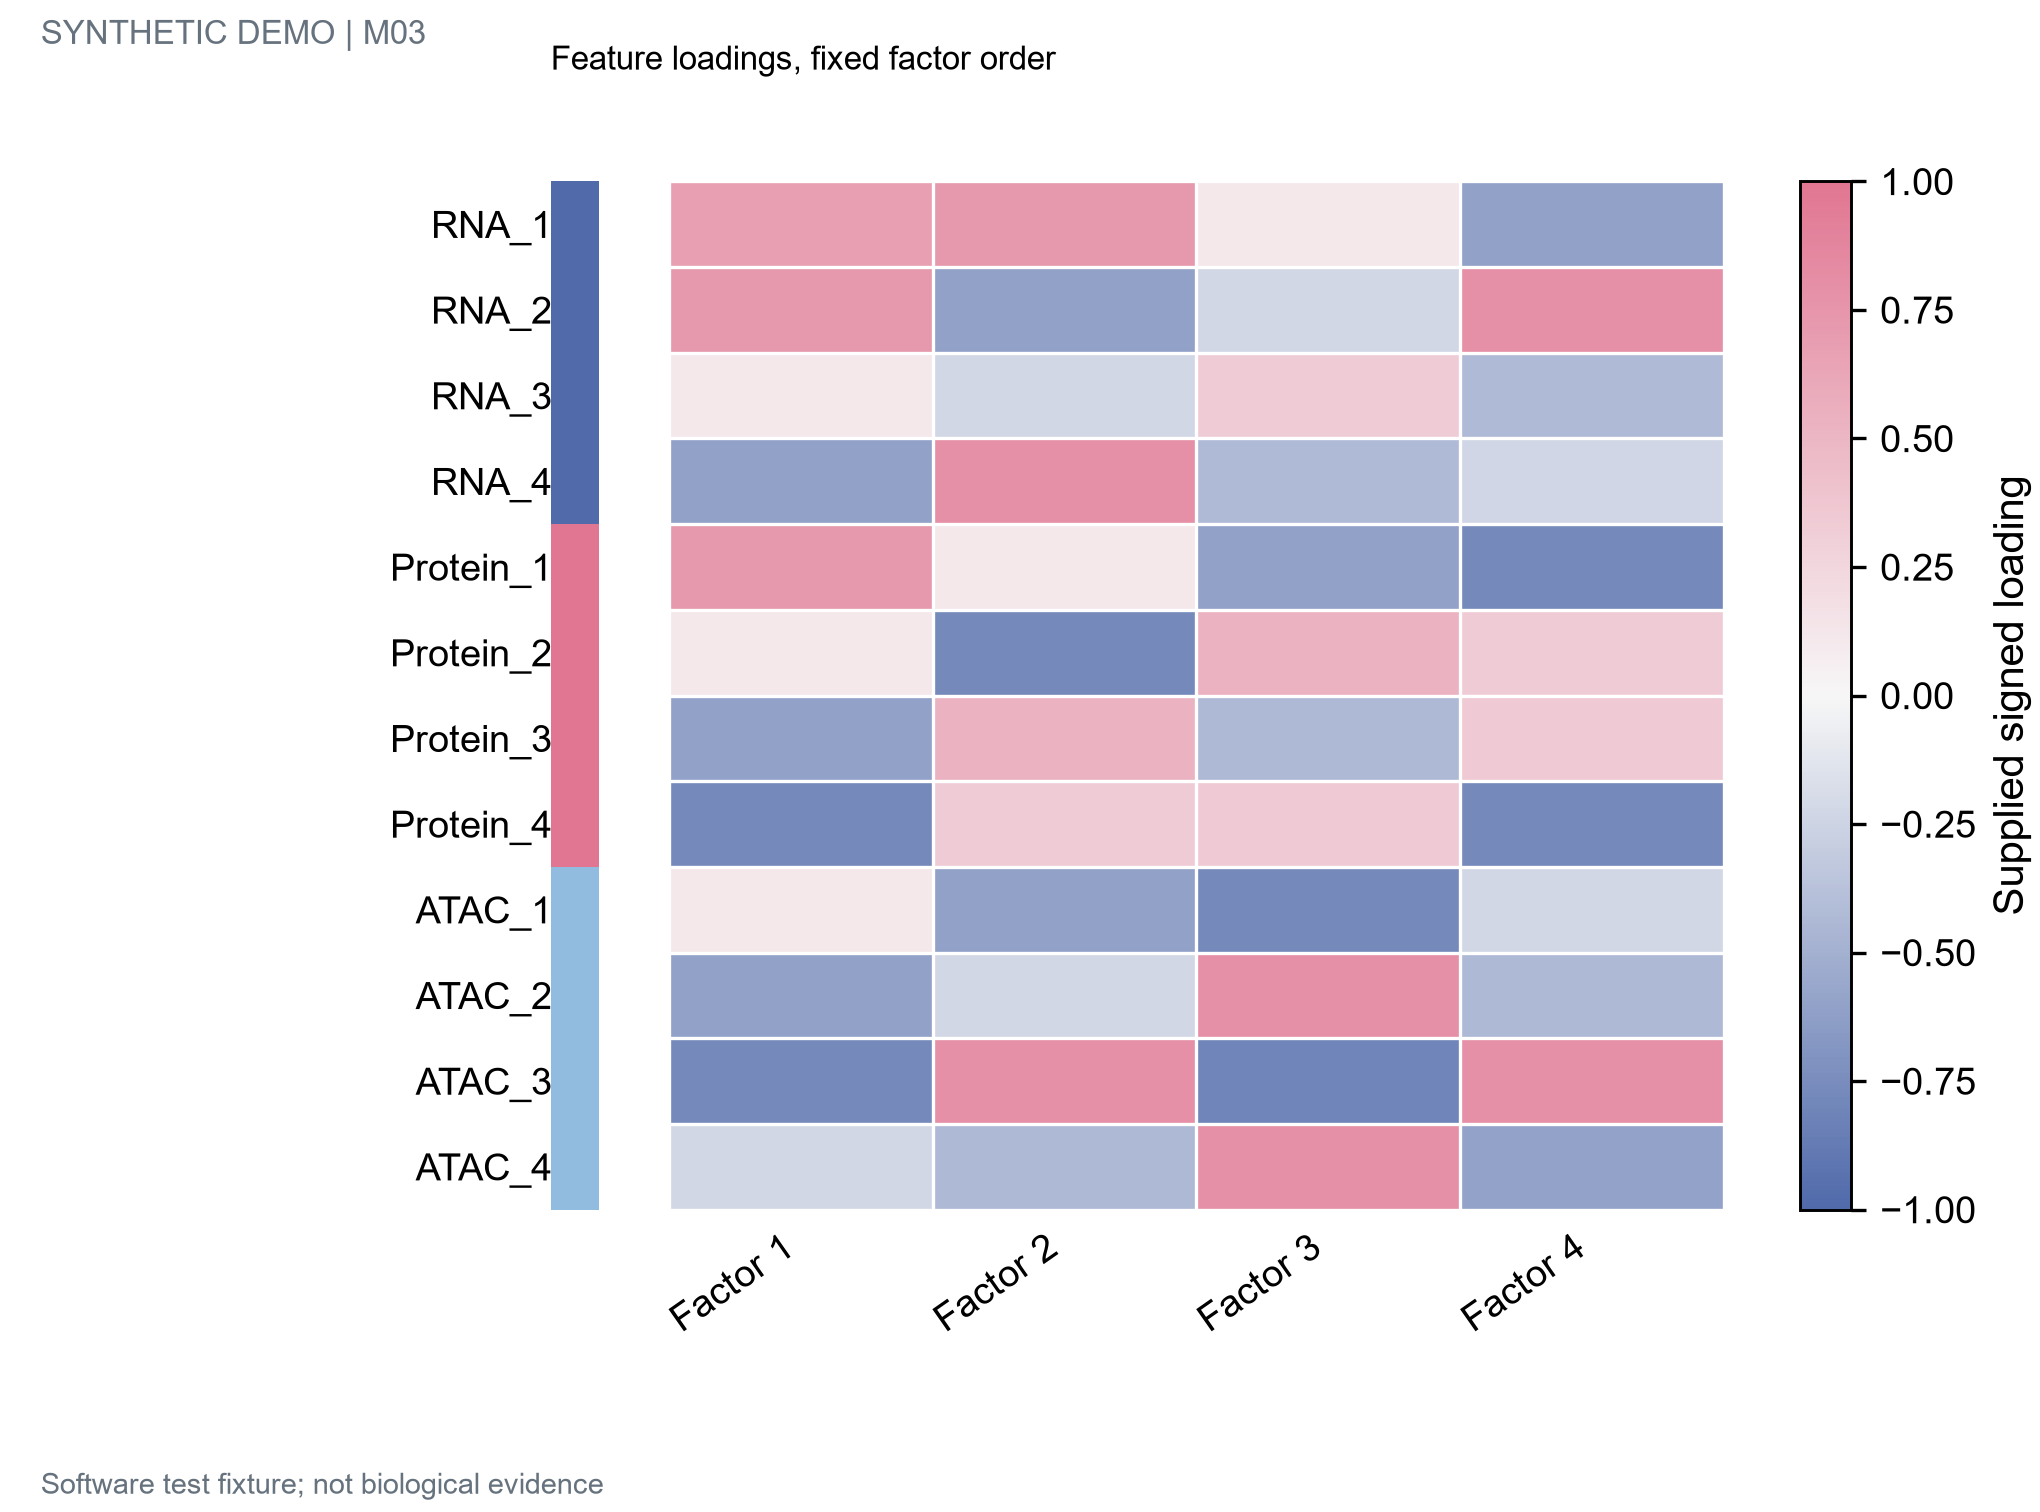

The data file committed next to this chart (first rows):
feature	sample	value	feature_block
RNA_1	Factor 1	0.6732	RNA
RNA_1	Factor 2	0.7274	RNA
RNA_1	Factor 3	0.1129	RNA
RNA_1	Factor 4	-0.6054	RNA
RNA_2	Factor 1	0.7274	RNA
RNA_2	Factor 2	-0.6054	RNA
RNA_2	Factor 3	-0.2235	RNA
RNA_2	Factor 4	0.7915	RNA
RNA_3	Factor 1	0.1129	RNA
RNA_3	Factor 2	-0.2235	RNA
RNA_3	Factor 3	0.3297	RNA
RNA_3	Factor 4	-0.4293	RNA
RNA_4	Factor 1	-0.6054	RNA
RNA_4	Factor 2	0.7915	RNA
RNA_4	Factor 3	-0.4293	RNA
RNA_4	Factor 4	-0.2303	RNA
Protein_1	Factor 1	0.7274	Protein
Protein_1	Factor 2	0.1129	Protein
Protein_1	Factor 3	-0.6054	Protein
Protein_1	Factor 4	-0.7671	Protein
Protein_2	Factor 1	0.1129	Protein
Protein_2	Factor 2	-0.7671	Protein
Protein_2	Factor 3	0.5256	Protein
Protein_2	Factor 4	0.3297	Protein
Protein_3	Factor 1	-0.6054	Protein
Protein_3	Factor 2	0.5256	Protein
Protein_3	Factor 3	-0.4352	Protein
Protein_3	Factor 4	0.3361	Protein
Protein_4	Factor 1	-0.7671	Protein
Protein_4	Factor 2	0.3297	Protein
Protein_4	Factor 3	0.3361	Protein
Protein_4	Factor 4	-0.7691	Protein
ATAC_1	Factor 1	0.1129	ATAC
ATAC_1	Factor 2	-0.6054	ATAC
ATAC_1	Factor 3	-0.7671	ATAC
ATAC_1	Factor 4	-0.2235	ATAC
ATAC_2	Factor 1	-0.6054	ATAC
ATAC_2	Factor 2	-0.2235	ATAC
ATAC_2	Factor 3	0.7915	ATAC
ATAC_2	Factor 4	-0.4352	ATAC
ATAC_3	Factor 1	-0.7671	ATAC
ATAC_3	Factor 2	0.7915	ATAC
ATAC_3	Factor 3	-0.8	ATAC
ATAC_3	Factor 4	0.7925	ATAC
ATAC_4	Factor 1	-0.2235	ATAC
ATAC_4	Factor 2	-0.4352	ATAC
ATAC_4	Factor 3	0.7925	ATAC
ATAC_4	Factor 4	-0.6008	ATAC
